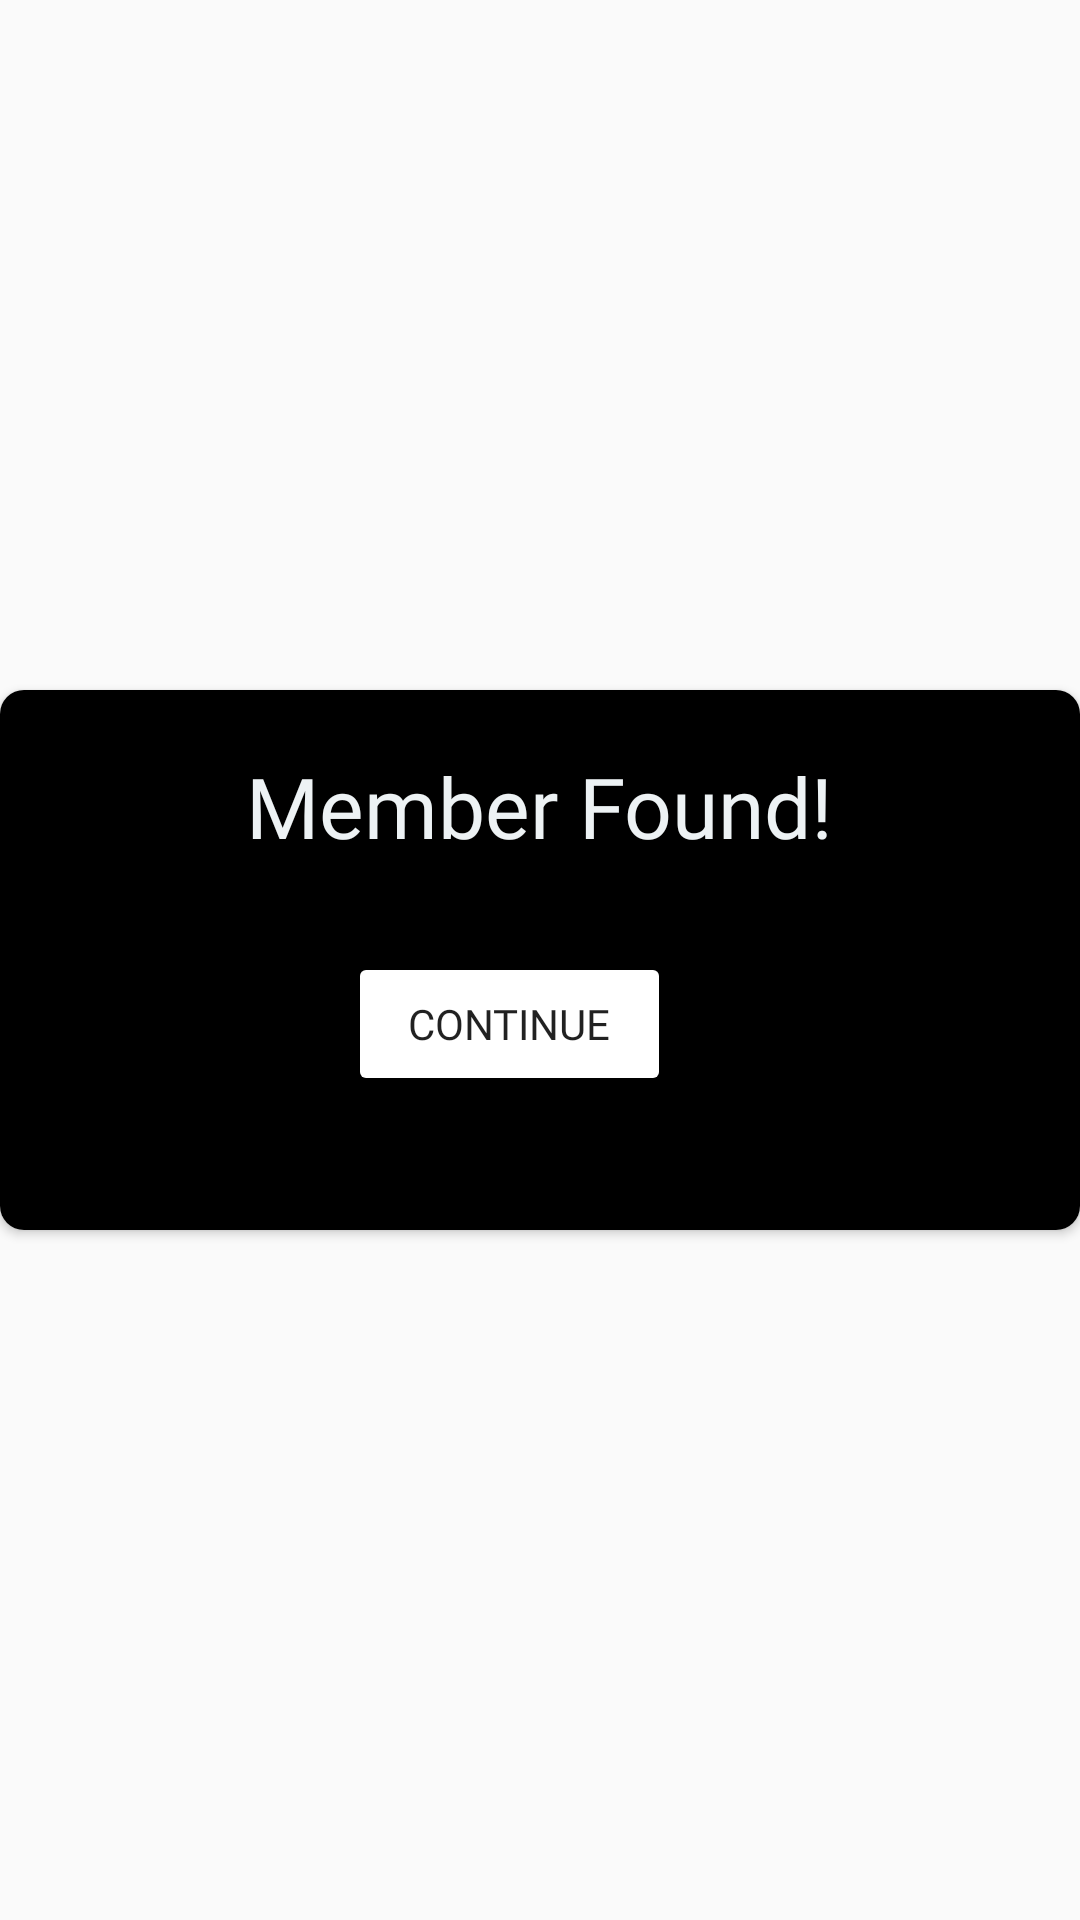

Android layout source for this screen:
<!-- AndroidManifest.xml: application theme Theme.Lineup -->
<!-- res/layout/member_found.xml -->
<androidx.constraintlayout.widget.ConstraintLayout xmlns:android="http://schemas.android.com/apk/res/android"
    xmlns:app="http://schemas.android.com/apk/res-auto"
    android:layout_width="match_parent"
    android:layout_height="match_parent">

    <androidx.cardview.widget.CardView
        android:layout_width="wrap_content"
        android:layout_height="wrap_content"
        app:layout_constraintBottom_toBottomOf="parent"
        app:layout_constraintLeft_toLeftOf="parent"
        app:layout_constraintRight_toRightOf="parent"
        app:layout_constraintTop_toTopOf="parent"
        android:elevation="10dp"
        app:cardCornerRadius="8dp">

        <LinearLayout
            android:id="@+id/win_popup"
            android:layout_width="360dp"
            android:layout_height="180dp"
            android:background="@color/black"
            android:gravity="center_horizontal"
            android:orientation="vertical"
            android:padding="20dp">

            <TextView
                android:id="@+id/message"
                android:layout_width="wrap_content"
                android:layout_height="wrap_content"
                android:fontFamily="@font/montserrat_medium"
                android:text="Member Found!"
                android:textColor="#edf2f4"
                android:textSize="28dp" />

            <Button
                android:id="@+id/reset_Button"
                android:layout_width="wrap_content"
                android:layout_height="wrap_content"
                android:layout_marginEnd="10dp"
                android:backgroundTint="@color/white"
                android:elevation="20dp"
                android:fontFamily="@font/montserrat_medium"
                android:paddingLeft="20dp"
                android:paddingTop="10dp"
                android:layout_marginTop="30dp"
                android:paddingRight="20dp"
                android:paddingBottom="10dp"
                android:text="Continue"
                app:cornerRadius="25dp" />

        </LinearLayout>

    </androidx.cardview.widget.CardView>


</androidx.constraintlayout.widget.ConstraintLayout>
<!-- resources referenced by this layout -->
<resources>
  <color name="black">#FF000000</color>
  <color name="white">#FFFFFFFF</color>
  <style name="Theme.Lineup" parent="Theme.AppCompat.DayNight.NoActionBar">
          
          <item name="colorPrimary">@color/purple_500</item>
          <item name="colorPrimaryVariant">@color/purple_700</item>
          <item name="colorOnPrimary">@color/black</item>
          
          <item name="colorSecondary">@color/black</item>
          <item name="colorSecondaryVariant">@color/black</item>
          <item name="colorOnSecondary">@color/black</item>
          
          <item name="android:statusBarColor">@color/black</item>
          
      </style>
  <color name="purple_500">#FF6200EE</color>
  <color name="purple_700">#FF3700B3</color>
</resources>
